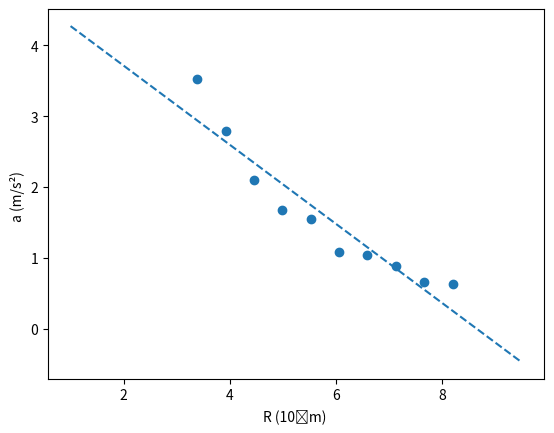

Write the Python code that produced this figure.
# -*- coding: utf-8 -*-
"""
Created on Fri Mar 18 23:22:36 2022

[redacted]
"""

import numpy as np
import matplotlib.pyplot as plt

R=np.array([3.389,3.924,4.459,4.993,5.528,6.062,6.597,7.131,7.666,8.200])
a=np.array([3.522,2.793,2.098,1.681,1.557,1.089,1.050,0.896,0.669,0.640])



#Truque para não ter de alterar o código abaixo: identificar x e y corretamente
x=R
y=a

plt.scatter(x,y)
plt.xlabel("R (10⁶m) ")
plt.ylabel("a (m/s²) ")

def regressao_linear(x,y):
    npontos=x.size

    xy=x*y# element by element product
    x2=x*x
    y2=y*y

    sx=x.sum()
    sy=y.sum()
    sxy=xy.sum()
    sxx=x2.sum()
    syy=y2.sum()

    #print("sx,sy,sxy,sxx,syy")
    #print(sx,sy,sxy,sxx,syy)
    n=npontos
    rn=n*sxy-sx*sy
    rd=(n*sxx-sx**2)*(n*syy-sy**2)
    r2=rn**2/rd
    r=np.sqrt(r2)
    m=(n*sxy-sx*sy)/(n*sxx-sx**2)
    dm=abs(m)*np.sqrt((1/r**2-1)/(n-2))
    bn=sxx*sy-sx*sxy  
    bd=n*sxx-sx**2
    b=bn/bd
    db=dm*np.sqrt(sxx/n)
    print('m +/-dm= ',m ,"+/-", dm)
    print('b +/-db= ',b ,"+/-",db)
    print('r2= ',r2)
    return m,b

result = regressao_linear(x,y)
x_g = np.arange(1,10,0.5)
l_g =result[0] * x_g + result[1]
plt.plot(x_g,l_g, "--")